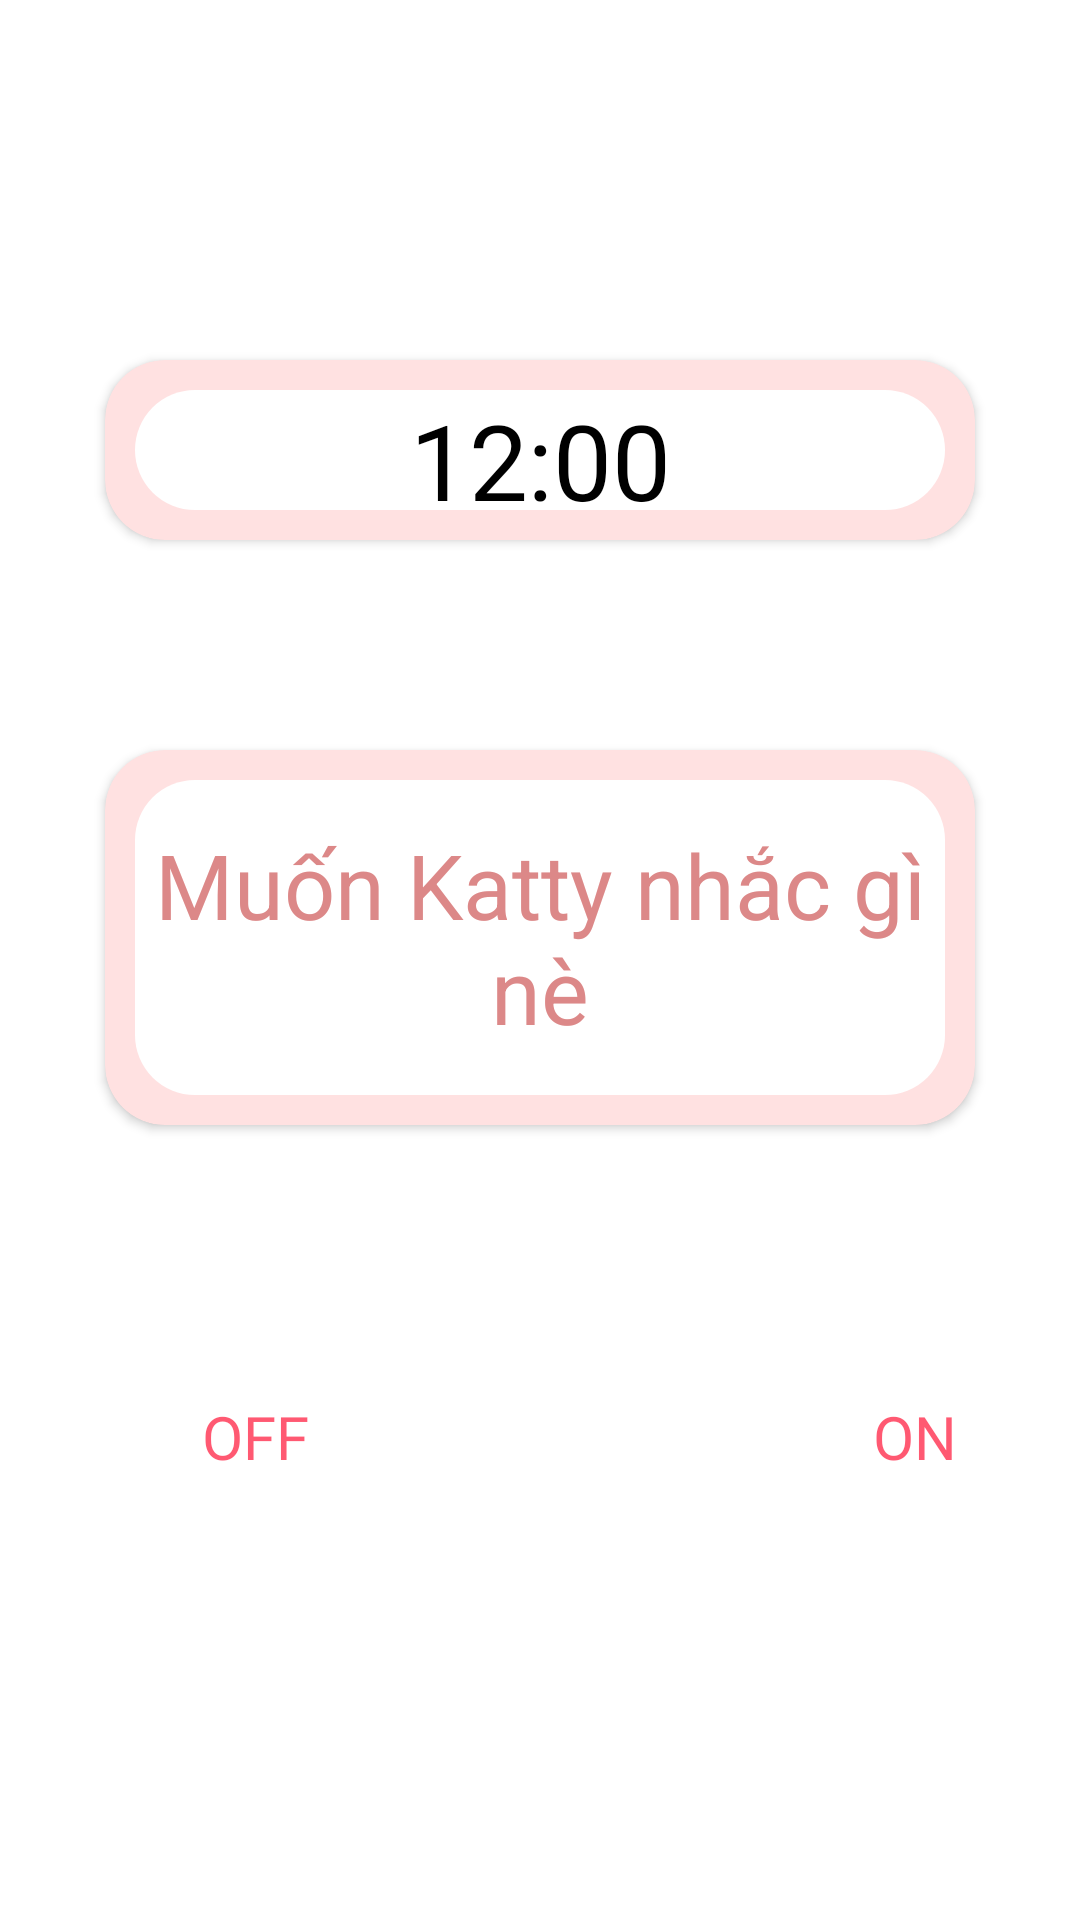

Reconstruct the res/layout file that produces this screen, plus the resources it refers to.
<!-- AndroidManifest.xml: application theme Theme.KattyApplication -->
<!-- res/layout/remind_fragment.xml -->
<?xml version="1.0" encoding="utf-8"?>
<RelativeLayout xmlns:android="http://schemas.android.com/apk/res/android"
    xmlns:app="http://schemas.android.com/apk/res-auto"
    xmlns:tools="http://schemas.android.com/tools"
    android:layout_width="match_parent"
    android:layout_height="match_parent">

    <LinearLayout
        android:layout_width="match_parent"
        android:layout_height="match_parent"
        android:orientation="vertical">

        <androidx.cardview.widget.CardView
            android:layout_width="match_parent"
            android:layout_height="wrap_content"
            android:layout_marginLeft="35dp"
            android:layout_marginTop="120dp"
            android:layout_marginRight="35dp"
            android:backgroundTint="#FFE1E1"
            app:cardCornerRadius="20dp">

            <TextView
                android:id="@+id/tvTime"
                android:layout_width="match_parent"
                android:layout_height="40dp"
                android:layout_margin="10dp"
                android:background="@drawable/rounded_remind"
                android:gravity="center"
                android:text="12:00"
                android:textColor="@color/black"
                android:textSize="35dp" />
        </androidx.cardview.widget.CardView>

        <androidx.cardview.widget.CardView
            android:layout_width="match_parent"
            android:layout_height="125dp"
            android:layout_marginLeft="35dp"
            android:layout_marginTop="70dp"
            android:layout_marginRight="35dp"
            android:backgroundTint="#FFE1E1"
            app:cardCornerRadius="20dp">

            <EditText
                android:id="@+id/edtContentRemind"
                android:layout_width="match_parent"
                android:layout_height="105dp"
                android:layout_margin="10dp"
                android:background="@drawable/rounded_remind"
                android:gravity="center"
                android:textColor="@color/black"
                android:textColorHint="#DC8888"
                android:hint="Muốn Katty nhắc gì nè"
                android:textSize="30dp" />
        </androidx.cardview.widget.CardView>

        <LinearLayout
            android:layout_width="match_parent"
            android:layout_height="wrap_content"
            android:layout_marginLeft="35dp"
            android:layout_marginTop="80dp"
            android:layout_marginRight="35dp"
            android:orientation="horizontal">

            <Button
                android:id="@+id/btnCancelAlarm"
                android:layout_width="100dp"
                android:layout_height="wrap_content"
                android:layout_marginRight="60dp"
                android:background="@drawable/rounded_button"
                android:fontFamily="@font/fraunces_semibold"
                android:text="Off"
                android:textColor="#B3FF1236"
                android:textSize="20dp"
                app:backgroundTint="#FFE1E1" />

            <Button
                android:id="@+id/btnSetAlarm"
                android:layout_width="100dp"
                android:layout_height="wrap_content"
                android:layout_marginLeft="60dp"
                android:background="@drawable/rounded_button"
                android:fontFamily="@font/fraunces_semibold"
                android:text="On"
                android:textColor="#B3FF1236"
                android:textSize="20dp"
                app:backgroundTint="#FFE1E1" />
        </LinearLayout>

    </LinearLayout>

</RelativeLayout>
<!-- resources referenced by this layout -->
<resources>
  <!-- drawable rounded_remind (drawable) -->
  <?xml version="1.0" encoding="utf-8"?>
  <shape xmlns:android="http://schemas.android.com/apk/res/android">
      <corners
          android:radius="20dp"/>
  
      <solid android:color="@color/white"/>
  </shape>
  <style name="Theme.KattyApplication" parent="Theme.MaterialComponents.DayNight.NoActionBar">
          
          <item name="colorPrimary">@color/purple_500</item>
          <item name="colorPrimaryVariant">@color/purple_700</item>
          <item name="colorOnPrimary">@color/white</item>
          
          <item name="colorSecondary">@color/teal_200</item>
          <item name="colorSecondaryVariant">@color/teal_700</item>
          <item name="colorOnSecondary">@color/black</item>
          
          <item name="android:statusBarColor" tools:targetApi="l">?attr/colorPrimaryVariant</item>
  
          
      </style>
  <!-- not gathered from this repository: default colours our renderer supplied (Android Studio template values) -->
  <color name="purple_500">#FF6200EE</color>
  <color name="purple_700">#FF3700B3</color>
  <color name="teal_200">#FF03DAC5</color>
  <color name="teal_700">#FF018786</color>
  <color name="black">#FF000000</color>
  <color name="white">#FFFFFFFF</color>
</resources>
